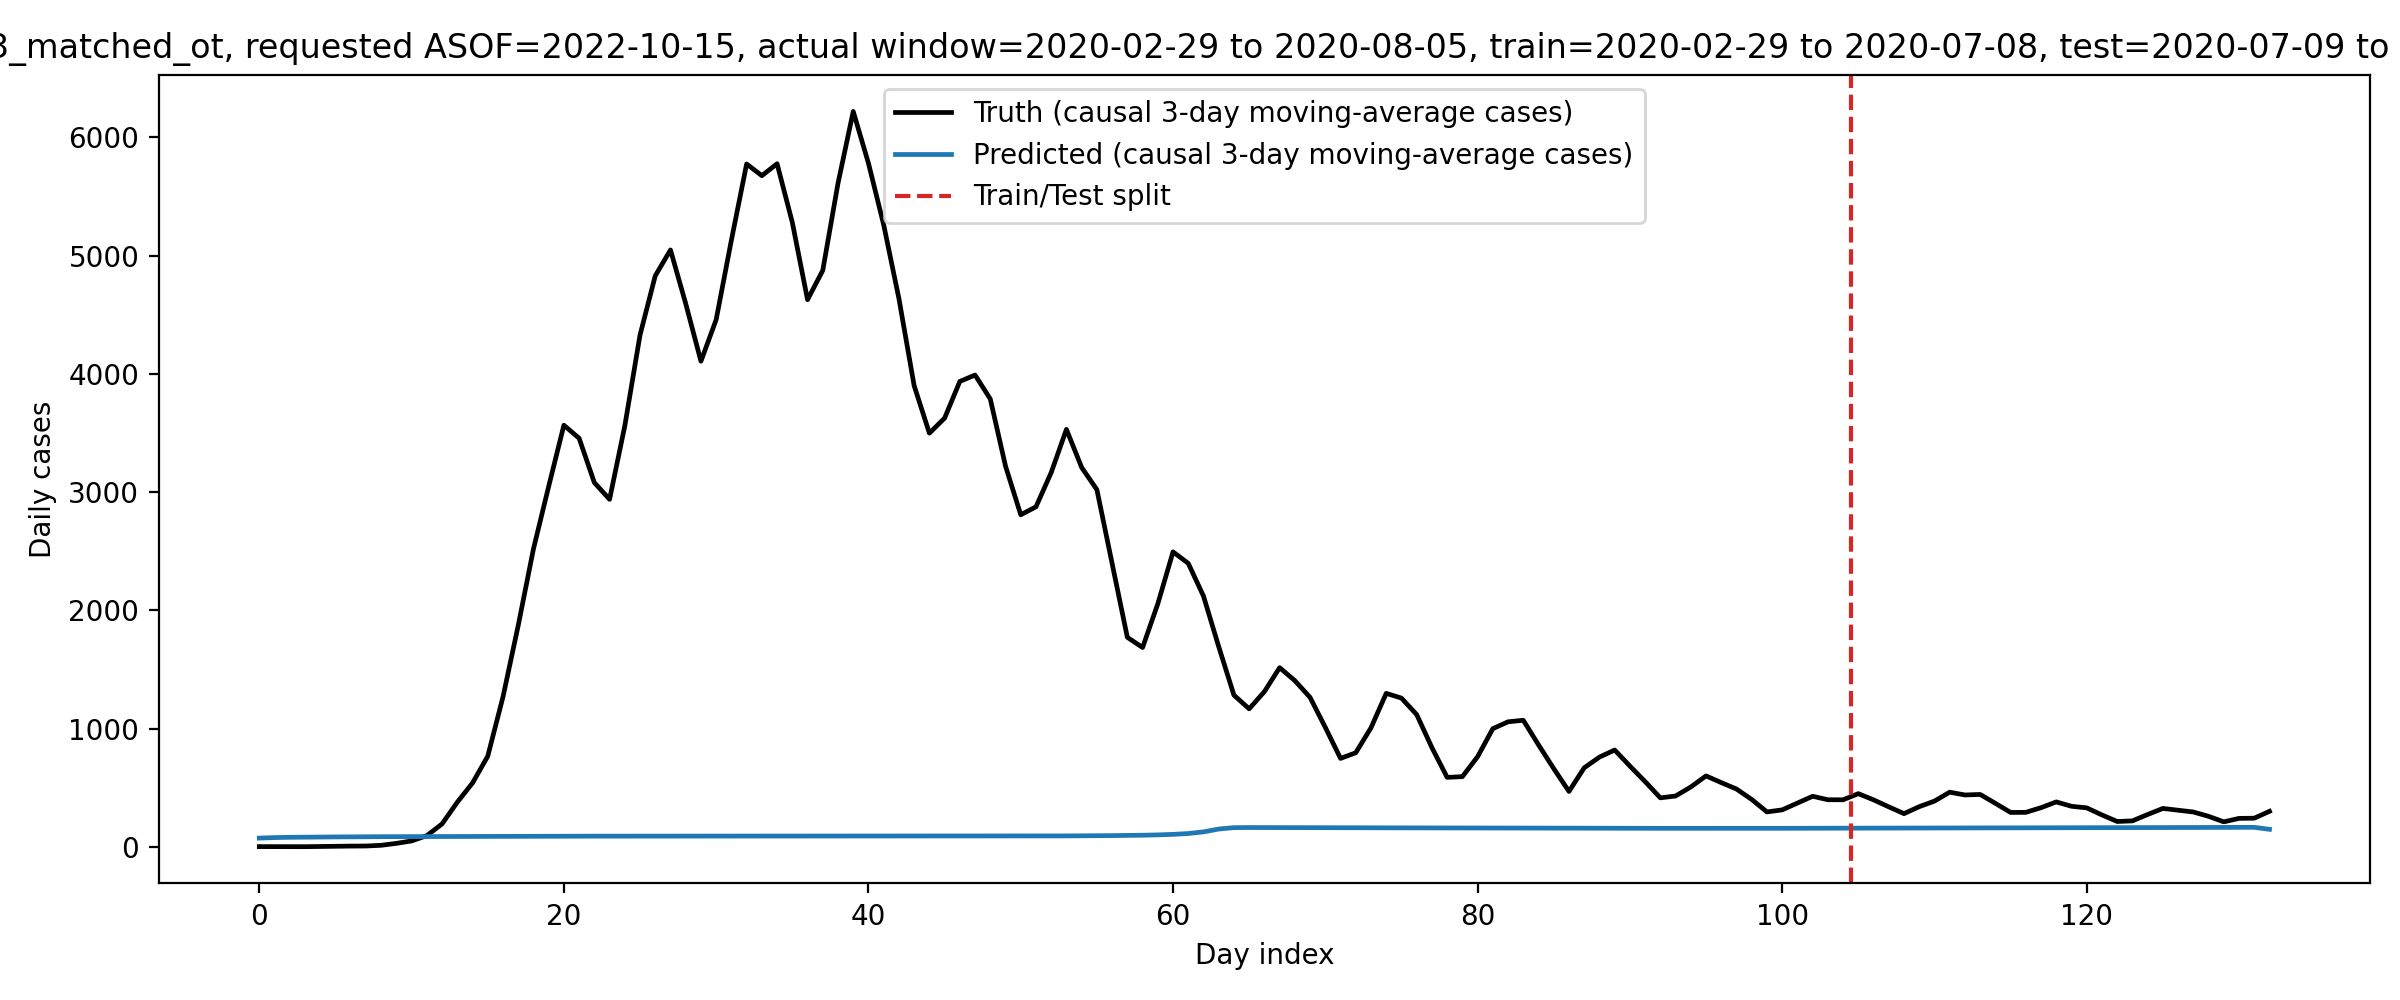

Values plotted in this chart, from the file beside it:
date, day_idx, split, truth_cases, pred_cases, smooth_cases_window
2020-02-29, 0, train, 1.0, 72.9, 3
2020-03-01, 1, train, 0.5, 77.28, 3
2020-03-02, 2, train, 0.3333, 79.7, 3
2020-03-03, 3, train, 0.3333, 81.07, 3
2020-03-04, 4, train, 2.0, 82.02, 3
2020-03-05, 5, train, 3.0, 82.88, 3
2020-03-06, 6, train, 5.333, 83.73, 3
2020-03-07, 7, train, 6.0, 84.76, 3
2020-03-08, 8, train, 12.0, 84.91, 3
2020-03-09, 9, train, 28.33, 85.29, 3
2020-03-10, 10, train, 49.0, 85.73, 3
2020-03-11, 11, train, 93.67, 86.19, 3
2020-03-12, 12, train, 193.0, 86.66, 3
2020-03-13, 13, train, 376.3, 87.13, 3
2020-03-14, 14, train, 539.0, 87.82, 3
2020-03-15, 15, train, 765.3, 87.88, 3
2020-03-16, 16, train, 1267, 88.07, 3
2020-03-17, 17, train, 1871, 88.31, 3
2020-03-18, 18, train, 2518, 88.55, 3
2020-03-19, 19, train, 3047, 88.79, 3
2020-03-20, 20, train, 3565, 89.04, 3
2020-03-21, 21, train, 3455, 89.47, 3
2020-03-22, 22, train, 3080, 89.41, 3
2020-03-23, 23, train, 2938, 89.47, 3
2020-03-24, 24, train, 3559, 89.55, 3
2020-03-25, 25, train, 4328, 89.64, 3
2020-03-26, 26, train, 4829, 89.74, 3
2020-03-27, 27, train, 5048, 89.84, 3
2020-03-28, 28, train, 4594, 90.08, 3
2020-03-29, 29, train, 4107, 89.96, 3
2020-03-30, 30, train, 4459, 89.93, 3
2020-03-31, 31, train, 5131, 89.92, 3
2020-04-01, 32, train, 5775, 89.93, 3
2020-04-02, 33, train, 5676, 89.94, 3
2020-04-03, 34, train, 5777, 89.96, 3
2020-04-04, 35, train, 5281, 90.1, 3
2020-04-05, 36, train, 4627, 89.96, 3
2020-04-06, 37, train, 4875, 89.9, 3
2020-04-07, 38, train, 5611, 89.87, 3
2020-04-08, 39, train, 6220, 89.86, 3
2020-04-09, 40, train, 5781, 89.85, 3
2020-04-10, 41, train, 5260, 89.87, 3
2020-04-11, 42, train, 4637, 89.98, 3
2020-04-12, 43, train, 3900, 89.89, 3
2020-04-13, 44, train, 3498, 89.88, 3
2020-04-14, 45, train, 3625, 89.91, 3
2020-04-15, 46, train, 3936, 89.96, 3
2020-04-16, 47, train, 3990, 90.05, 3
2020-04-17, 48, train, 3787, 90.18, 3
2020-04-18, 49, train, 3220, 90.42, 3
2020-04-19, 50, train, 2808, 90.54, 3
2020-04-20, 51, train, 2875, 90.78, 3
2020-04-21, 52, train, 3165, 91.11, 3
2020-04-22, 53, train, 3530, 91.55, 3
2020-04-23, 54, train, 3208, 92.14, 3
2020-04-24, 55, train, 3020, 92.91, 3
2020-04-25, 56, train, 2394, 93.99, 3
2020-04-26, 57, train, 1771, 95.34, 3
2020-04-27, 58, train, 1685, 97.3, 3
2020-04-28, 59, train, 2055, 100.1, 3
... 73 more rows
